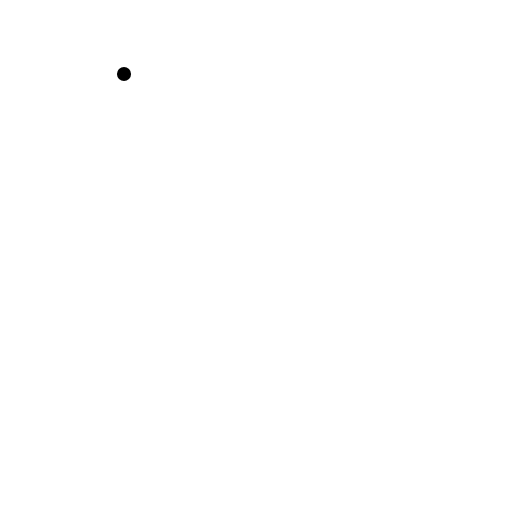
t = 0.00 s
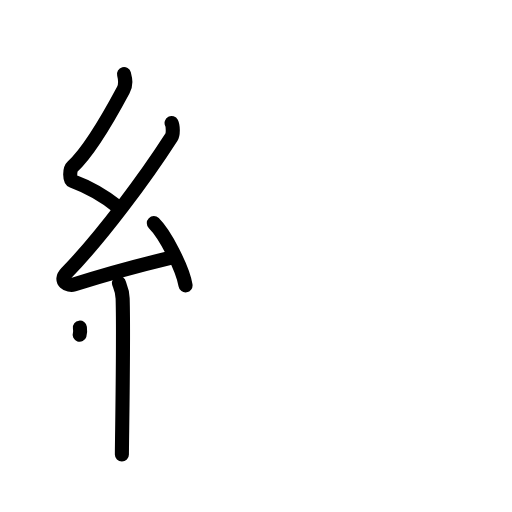
t = 4.25 s
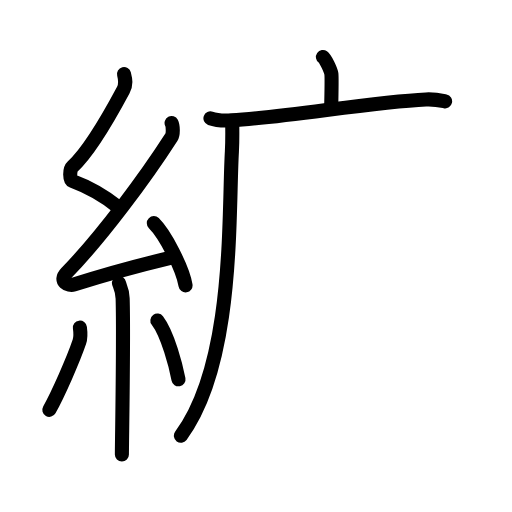
t = 8.50 s
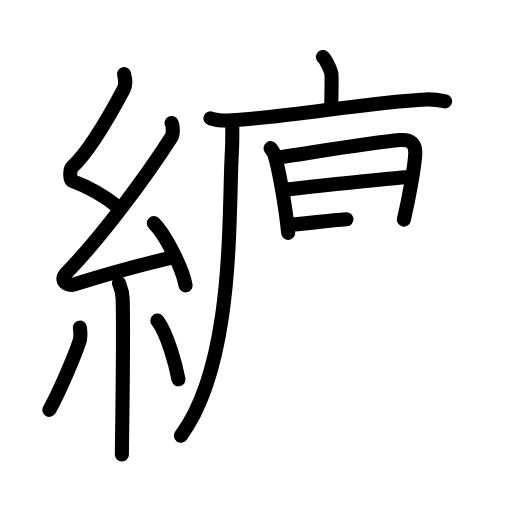
t = 12.50 s
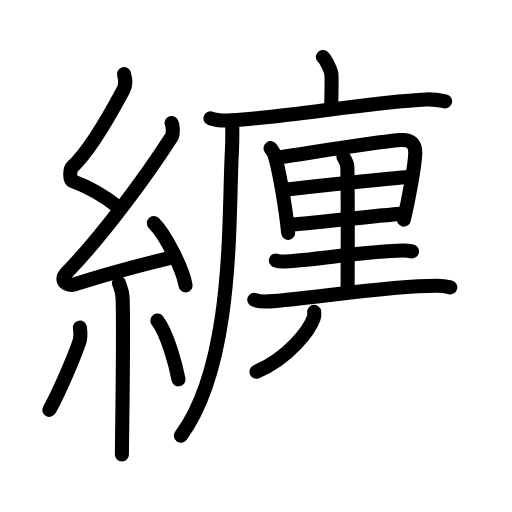
t = 16.63 s
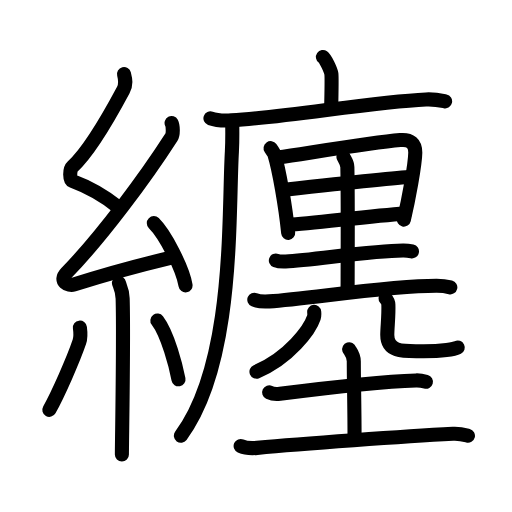
t = 21.00 s

The animated SVG that drew these frames (rendered in a browser with its animation timeline set to each time). Animation: 69 SMIL elements (animate=69); one cycle of 21.00 s.

<?xml version="1.0" encoding="UTF-8"?>
<!--
AniKanjiVG is licensed by CC-BY-SA Paul C. Sommerhoff (https://bitbucket.org/sommerhoff/anikanjivg).
AniKanjiVG uses KanjiVG which is licensed by CC-BY-SA Ulrich Apel (http://kanjivg.tagaini.net).
See also http://creativecommons.org/licenses/by-sa/3.0/
-->
<svg xmlns:kvg='http://kanjivg.tagaini.net' xmlns='http://www.w3.org/2000/svg' width='109' height='109' viewBox='0 0 109 109' style='fill:none;stroke:#000000;stroke-width:3;stroke-linecap:round;stroke-linejoin:round;' id="kvg:kanji_07e8f"><g id="kvg:07e8f" kvg:element="纏"><g id="kvg:07e8f-g1" kvg:element="糸" kvg:position="left" kvg:radical="general"><path id="kvg:07e8f-s1" kvg:type="㇜" d="M26.4,15.75c0.31,1.21,0.51,2.2-0.16,3.44C23,25.25,18.53,32.65,15.42,35.49c-0.64,0.58-0.62,2.81,0,3.04c3.26,1.21,6.84,3.24,9.64,5.47"><animate attributeName="d" begin="0.0s" dur="0.25s" from="M26.4,15.75C26.4,15.75,26.4,15.75,26.4,15.75" to="M26.4,15.75c0.31,1.21,0.51,2.2-0.16,3.44" />
<animate attributeName="d" begin="0.25s" dur="0.25s" from="M26.4,15.75c0.31,1.21,0.51,2.2-0.16,3.44c0,0,0,0,0,0,0" to="M26.4,15.75c0.31,1.21,0.51,2.2-0.16,3.44C23,25.25,18.53,32.65,15.42,35.49" />
<animate attributeName="d" begin="0.5s" dur="0.25s" from="M26.4,15.75c0.31,1.21,0.51,2.2-0.16,3.44C23,25.25,18.53,32.65,15.42,35.49c0,0,0,0,0,0,0" to="M26.4,15.75c0.31,1.21,0.51,2.2-0.16,3.44C23,25.25,18.53,32.65,15.42,35.49c-0.64,0.58-0.62,2.81,0,3.04" />
<animate attributeName="d" begin="0.75s" dur="0.25s" from="M26.4,15.75c0.31,1.21,0.51,2.2-0.16,3.44C23,25.25,18.53,32.65,15.42,35.49c-0.64,0.58-0.62,2.81,0,3.04c0,0,0,0,0,0,0" to="M26.4,15.75c0.31,1.21,0.51,2.2-0.16,3.44C23,25.25,18.53,32.65,15.42,35.49c-0.64,0.58-0.62,2.81,0,3.04c3.26,1.21,6.84,3.24,9.64,5.47" />
</path>
<path id="kvg:07e8f-s2" kvg:type="㇜" d="M36.53,26.19c0.29,0.55,0.38,2.35,0,2.94C31,37.75,21.75,50.25,14.15,58.11c-1.74,1.8,0.43,2.83,1.57,2.47c4.75-1.53,14.62-4.27,20.73-5.74"><animate attributeName="d" begin="1.0s" dur="0.25s" from="M36.53,26.19C36.53,26.19,36.53,26.19,36.53,26.19" to="M36.53,26.19c0.29,0.55,0.38,2.35,0,2.94" />
<animate attributeName="d" begin="1.25s" dur="0.25s" from="M36.53,26.19c0.29,0.55,0.38,2.35,0,2.94c0,0,0,0,0,0,0" to="M36.53,26.19c0.29,0.55,0.38,2.35,0,2.94C31,37.75,21.75,50.25,14.15,58.11" />
<animate attributeName="d" begin="1.5s" dur="0.25s" from="M36.53,26.19c0.29,0.55,0.38,2.35,0,2.94C31,37.75,21.75,50.25,14.15,58.11c0,0,0,0,0,0,0" to="M36.53,26.19c0.29,0.55,0.38,2.35,0,2.94C31,37.75,21.75,50.25,14.15,58.11c-1.74,1.8,0.43,2.83,1.57,2.47" />
<animate attributeName="d" begin="1.75s" dur="0.25s" from="M36.53,26.19c0.29,0.55,0.38,2.35,0,2.94C31,37.75,21.75,50.25,14.15,58.11c-1.74,1.8,0.43,2.83,1.57,2.47c0,0,0,0,0,0,0" to="M36.53,26.19c0.29,0.55,0.38,2.35,0,2.94C31,37.75,21.75,50.25,14.15,58.11c-1.74,1.8,0.43,2.83,1.57,2.47c4.75-1.53,14.62-4.27,20.73-5.74" />
<animate attributeName="d" begin="0s" dur="1.0s" from="M-100,-100" to="M-100,-100" />
</path>
<path id="kvg:07e8f-s3" kvg:type="㇔" d="M32.75,47.5c2.38,2.34,6.15,9.61,6.75,13.25"><animate attributeName="d" begin="2.0s" dur="1.0s" from="M32.75,47.5C32.75,47.5,32.75,47.5,32.75,47.5" to="M32.75,47.5c2.38,2.34,6.15,9.61,6.75,13.25" />
<animate attributeName="d" begin="0s" dur="2.0s" from="M-100,-100" to="M-100,-100" />
</path>
<path id="kvg:07e8f-s4" kvg:type="㇑" d="M25.33,60.26c0.05,0.29,0.73,1.48,0.78,3.28c0.25,8.64-0.16,30.27-0.16,33.21"><animate attributeName="d" begin="3.0s" dur="0.5s" from="M25.33,60.26C25.33,60.26,25.33,60.26,25.33,60.26" to="M25.33,60.26c0.05,0.29,0.73,1.48,0.78,3.28" />
<animate attributeName="d" begin="3.5s" dur="0.5s" from="M25.33,60.26c0.05,0.29,0.73,1.48,0.78,3.28c0,0,0,0,0,0,0" to="M25.33,60.26c0.05,0.29,0.73,1.48,0.78,3.28c0.25,8.64-0.16,30.27-0.16,33.21" />
<animate attributeName="d" begin="0s" dur="3.0s" from="M-100,-100" to="M-100,-100" />
</path>
<path id="kvg:07e8f-s5" kvg:type="㇒" d="M17.01,69.75c0.11,0.82,0.09,2.43-0.11,3.02c-1.3,3.83-4.56,11.2-6.4,14.48"><animate attributeName="d" begin="4.0s" dur="0.5s" from="M17.01,69.75C17.01,69.75,17.01,69.75,17.01,69.75" to="M17.01,69.75c0.11,0.82,0.09,2.43-0.11,3.02" />
<animate attributeName="d" begin="4.5s" dur="0.5s" from="M17.01,69.75c0.11,0.82,0.09,2.43-0.11,3.02c0,0,0,0,0,0,0" to="M17.01,69.75c0.11,0.82,0.09,2.43-0.11,3.02c-1.3,3.83-4.56,11.2-6.4,14.48" />
<animate attributeName="d" begin="0s" dur="4.0s" from="M-100,-100" to="M-100,-100" />
</path>
<path id="kvg:07e8f-s6" kvg:type="㇔" d="M33.5,68.25c2.25,2.96,3.98,9.82,4.5,12.5"><animate attributeName="d" begin="5.0s" dur="1.0s" from="M33.5,68.25C33.5,68.25,33.5,68.25,33.5,68.25" to="M33.5,68.25c2.25,2.96,3.98,9.82,4.5,12.5" />
<animate attributeName="d" begin="0s" dur="5.0s" from="M-100,-100" to="M-100,-100" />
</path>
</g>
<g id="kvg:07e8f-g2" kvg:element="廛" kvg:position="right"><g id="kvg:07e8f-g3" kvg:element="广" kvg:position="tare"><path id="kvg:07e8f-s7" kvg:type="㇑a" d="M68.75,12.13c0.54,0.38,1.7,2.85,1.8,3.61s0.06,2.62-0.05,7.37"><animate attributeName="d" begin="6.0s" dur="1.0s" from="M68.75,12.13C68.75,12.13,68.75,12.13,68.75,12.13" to="M68.75,12.13c0.54,0.38,1.7,2.85,1.8,3.61s0.06,2.62-0.05,7.37" />
<animate attributeName="d" begin="0s" dur="6.0s" from="M-100,-100" to="M-100,-100" />
</path>
<g id="kvg:07e8f-g4" kvg:element="厂"><path id="kvg:07e8f-s8" kvg:type="㇐" d="M44.8,25.19c1.17,0.42,3.3,0.49,4.47,0.42c12.14-0.7,29.65-3.89,41.41-4.44c1.94-0.09,3.11,0.2,4.08,0.41"><animate attributeName="d" begin="7.0s" dur="0.3333333333333333s" from="M44.8,25.19C44.8,25.19,44.8,25.19,44.8,25.19" to="M44.8,25.19c1.17,0.42,3.3,0.49,4.47,0.42" />
<animate attributeName="d" begin="7.333333333333333s" dur="0.3333333333333333s" from="M44.8,25.19c1.17,0.42,3.3,0.49,4.47,0.42c0,0,0,0,0,0,0" to="M44.8,25.19c1.17,0.42,3.3,0.49,4.47,0.42c12.14-0.7,29.65-3.89,41.41-4.44" />
<animate attributeName="d" begin="7.666666666666667s" dur="0.3333333333333333s" from="M44.8,25.19c1.17,0.42,3.3,0.49,4.47,0.42c12.14-0.7,29.65-3.89,41.41-4.44c0,0,0,0,0,0,0" to="M44.8,25.19c1.17,0.42,3.3,0.49,4.47,0.42c12.14-0.7,29.65-3.89,41.41-4.44c1.94-0.09,3.11,0.2,4.08,0.41" />
<animate attributeName="d" begin="0s" dur="7.0s" from="M-100,-100" to="M-100,-100" />
</path>
<path id="kvg:07e8f-s9" kvg:type="㇒" d="M49.43,25.83c0.03,1.59,0.07,4.1-0.06,6.38C48.59,45.65,50,77.25,38.51,92.76"><animate attributeName="d" begin="8.0s" dur="0.5s" from="M49.43,25.83C49.43,25.83,49.43,25.83,49.43,25.83" to="M49.43,25.83c0.03,1.59,0.07,4.1-0.06,6.38" />
<animate attributeName="d" begin="8.5s" dur="0.5s" from="M49.43,25.83c0.03,1.59,0.07,4.1-0.06,6.38c0,0,0,0,0,0,0" to="M49.43,25.83c0.03,1.59,0.07,4.1-0.06,6.38C48.59,45.65,50,77.25,38.51,92.76" />
<animate attributeName="d" begin="0s" dur="8.0s" from="M-100,-100" to="M-100,-100" />
</path>
</g>
</g>
<g id="kvg:07e8f-g5" kvg:element="里"><path id="kvg:07e8f-s10" kvg:type="㇑" d="M57.6,31.54c0.21,0.3,0.71,1,0.83,1.38c0.95,3.09,2.34,10.9,2.92,16.66"><animate attributeName="d" begin="9.0s" dur="0.5s" from="M57.6,31.54C57.6,31.54,57.6,31.54,57.6,31.54" to="M57.6,31.54c0.21,0.3,0.71,1,0.83,1.38" />
<animate attributeName="d" begin="9.5s" dur="0.5s" from="M57.6,31.54c0.21,0.3,0.71,1,0.83,1.38c0,0,0,0,0,0,0" to="M57.6,31.54c0.21,0.3,0.71,1,0.83,1.38c0.95,3.09,2.34,10.9,2.92,16.66" />
<animate attributeName="d" begin="0s" dur="9.0s" from="M-100,-100" to="M-100,-100" />
</path>
<path id="kvg:07e8f-s11" kvg:type="㇕a" d="M59.08,33.55c8.61-1.28,20.17-3.2,26.13-3.73c2.19-0.2,3.22,0.73,3.2,2.68c-0.04,2.61-1.43,9.99-2.43,14.25"><animate attributeName="d" begin="10.0s" dur="0.3333333333333333s" from="M59.08,33.55C59.08,33.55,59.08,33.55,59.08,33.55" to="M59.08,33.55c8.61-1.28,20.17-3.2,26.13-3.73" />
<animate attributeName="d" begin="10.333333333333334s" dur="0.3333333333333333s" from="M59.08,33.55c8.61-1.28,20.17-3.2,26.13-3.73c0,0,0,0,0,0,0" to="M59.08,33.55c8.61-1.28,20.17-3.2,26.13-3.73c2.19-0.2,3.22,0.73,3.2,2.68" />
<animate attributeName="d" begin="10.666666666666666s" dur="0.3333333333333333s" from="M59.08,33.55c8.61-1.28,20.17-3.2,26.13-3.73c2.19-0.2,3.22,0.73,3.2,2.68c0,0,0,0,0,0,0" to="M59.08,33.55c8.61-1.28,20.17-3.2,26.13-3.73c2.19-0.2,3.22,0.73,3.2,2.68c-0.04,2.61-1.43,9.99-2.43,14.25" />
<animate attributeName="d" begin="0s" dur="10.0s" from="M-100,-100" to="M-100,-100" />
</path>
<path id="kvg:07e8f-s12" kvg:type="㇐a" d="M60.59,40.38c2.39-0.26,24.96-2.64,26.93-2.75"><animate attributeName="d" begin="11.0s" dur="1.0s" from="M60.59,40.38C60.59,40.38,60.59,40.38,60.59,40.38" to="M60.59,40.38c2.39-0.26,24.96-2.64,26.93-2.75" />
<animate attributeName="d" begin="0s" dur="11.0s" from="M-100,-100" to="M-100,-100" />
</path>
<path id="kvg:07e8f-s13" kvg:type="㇐a" d="M61.37,47.88c5.28-0.28,17.51-1.95,24.8-2.4"><animate attributeName="d" begin="12.0s" dur="1.0s" from="M61.37,47.88C61.37,47.88,61.37,47.88,61.37,47.88" to="M61.37,47.88c5.28-0.28,17.51-1.95,24.8-2.4" />
<animate attributeName="d" begin="0s" dur="12.0s" from="M-100,-100" to="M-100,-100" />
</path>
<path id="kvg:07e8f-s14" kvg:type="㇑a" d="M73.12,33.4c0.21,0.5,0.81,1.18,0.83,2.19C74.1,42.62,74,59.78,74,61.76"><animate attributeName="d" begin="13.0s" dur="0.5s" from="M73.12,33.4C73.12,33.4,73.12,33.4,73.12,33.4" to="M73.12,33.4c0.21,0.5,0.81,1.18,0.83,2.19" />
<animate attributeName="d" begin="13.5s" dur="0.5s" from="M73.12,33.4c0.21,0.5,0.81,1.18,0.83,2.19c0,0,0,0,0,0,0" to="M73.12,33.4c0.21,0.5,0.81,1.18,0.83,2.19C74.1,42.62,74,59.78,74,61.76" />
<animate attributeName="d" begin="0s" dur="13.0s" from="M-100,-100" to="M-100,-100" />
</path>
<path id="kvg:07e8f-s15" kvg:type="㇐" d="M58.73,55.45c0.54,0.21,1.53,0.23,2.08,0.21c5.63-0.23,18.03-2.3,25-2.34c0.9-0.01,1.44,0.1,1.89,0.2"><animate attributeName="d" begin="14.0s" dur="0.3333333333333333s" from="M58.73,55.45C58.73,55.45,58.73,55.45,58.73,55.45" to="M58.73,55.45c0.54,0.21,1.53,0.23,2.08,0.21" />
<animate attributeName="d" begin="14.333333333333334s" dur="0.3333333333333333s" from="M58.73,55.45c0.54,0.21,1.53,0.23,2.08,0.21c0,0,0,0,0,0,0" to="M58.73,55.45c0.54,0.21,1.53,0.23,2.08,0.21c5.63-0.23,18.03-2.3,25-2.34" />
<animate attributeName="d" begin="14.666666666666666s" dur="0.3333333333333333s" from="M58.73,55.45c0.54,0.21,1.53,0.23,2.08,0.21c5.63-0.23,18.03-2.3,25-2.34c0,0,0,0,0,0,0" to="M58.73,55.45c0.54,0.21,1.53,0.23,2.08,0.21c5.63-0.23,18.03-2.3,25-2.34c0.9-0.01,1.44,0.1,1.89,0.2" />
<animate attributeName="d" begin="0s" dur="14.0s" from="M-100,-100" to="M-100,-100" />
</path>
<path id="kvg:07e8f-s16" kvg:type="㇐" d="M54.14,63.82c0.83,0.34,2.35,0.4,3.19,0.34c8.65-0.58,25.34-3.34,35.63-3.32c1.38,0,2.22,0.16,2.91,0.33"><animate attributeName="d" begin="15.0s" dur="0.3333333333333333s" from="M54.14,63.82C54.14,63.82,54.14,63.82,54.14,63.82" to="M54.14,63.82c0.83,0.34,2.35,0.4,3.19,0.34" />
<animate attributeName="d" begin="15.333333333333334s" dur="0.3333333333333333s" from="M54.14,63.82c0.83,0.34,2.35,0.4,3.19,0.34c0,0,0,0,0,0,0" to="M54.14,63.82c0.83,0.34,2.35,0.4,3.19,0.34c8.65-0.58,25.34-3.34,35.63-3.32" />
<animate attributeName="d" begin="15.666666666666666s" dur="0.3333333333333333s" from="M54.14,63.82c0.83,0.34,2.35,0.4,3.19,0.34c8.65-0.58,25.34-3.34,35.63-3.32c0,0,0,0,0,0,0" to="M54.14,63.82c0.83,0.34,2.35,0.4,3.19,0.34c8.65-0.58,25.34-3.34,35.63-3.32c1.38,0,2.22,0.16,2.91,0.33" />
<animate attributeName="d" begin="0s" dur="15.0s" from="M-100,-100" to="M-100,-100" />
</path>
</g>
<g id="kvg:07e8f-g6" kvg:element="儿" kvg:variant="true" kvg:original="八"><g id="kvg:07e8f-g7" kvg:element="丿" kvg:position="left"><path id="kvg:07e8f-s17" kvg:type="㇒" d="M66.89,66.39c0.03,0.3,0.07,0.77-0.07,1.2c-0.84,2.54-5.25,8.6-12.22,11.53"><animate attributeName="d" begin="16.0s" dur="0.5s" from="M66.89,66.39C66.89,66.39,66.89,66.39,66.89,66.39" to="M66.89,66.39c0.03,0.3,0.07,0.77-0.07,1.2" />
<animate attributeName="d" begin="16.5s" dur="0.5s" from="M66.89,66.39c0.03,0.3,0.07,0.77-0.07,1.2c0,0,0,0,0,0,0" to="M66.89,66.39c0.03,0.3,0.07,0.77-0.07,1.2c-0.84,2.54-5.25,8.6-12.22,11.53" />
<animate attributeName="d" begin="0s" dur="16.0s" from="M-100,-100" to="M-100,-100" />
</path>
</g>
<g id="kvg:07e8f-g8" kvg:position="right"><path id="kvg:07e8f-s18" kvg:type="㇟" d="M82.08,63.52c0.32,0.36,0.58,0.78,0.6,1.32c0.09,2.45-0.23,4.82-0.23,6.49c0,3.88,3.89,3.44,7.73,3.44c4.04,0,6.71-0.5,7.27-0.78"><animate attributeName="d" begin="17.0s" dur="0.25s" from="M82.08,63.52C82.08,63.52,82.08,63.52,82.08,63.52" to="M82.08,63.52c0.32,0.36,0.58,0.78,0.6,1.32" />
<animate attributeName="d" begin="17.25s" dur="0.25s" from="M82.08,63.52c0.32,0.36,0.58,0.78,0.6,1.32c0,0,0,0,0,0,0" to="M82.08,63.52c0.32,0.36,0.58,0.78,0.6,1.32c0.09,2.45-0.23,4.82-0.23,6.49" />
<animate attributeName="d" begin="17.5s" dur="0.25s" from="M82.08,63.52c0.32,0.36,0.58,0.78,0.6,1.32c0.09,2.45-0.23,4.82-0.23,6.49c0,0,0,0,0,0,0" to="M82.08,63.52c0.32,0.36,0.58,0.78,0.6,1.32c0.09,2.45-0.23,4.82-0.23,6.49c0,3.88,3.89,3.44,7.73,3.44" />
<animate attributeName="d" begin="17.75s" dur="0.25s" from="M82.08,63.52c0.32,0.36,0.58,0.78,0.6,1.32c0.09,2.45-0.23,4.82-0.23,6.49c0,3.88,3.89,3.44,7.73,3.44c0,0,0,0,0,0,0" to="M82.08,63.52c0.32,0.36,0.58,0.78,0.6,1.32c0.09,2.45-0.23,4.82-0.23,6.49c0,3.88,3.89,3.44,7.73,3.44c4.04,0,6.71-0.5,7.27-0.78" />
<animate attributeName="d" begin="0s" dur="17.0s" from="M-100,-100" to="M-100,-100" />
</path>
</g>
</g>
<g id="kvg:07e8f-g9" kvg:element="土"><path id="kvg:07e8f-s19" kvg:type="㇐" d="M57.3,83.54c0.6,0.29,1.7,0.37,2.3,0.29c7.72-0.99,21.19-2.59,28.97-2.84c1-0.03,1.6,0.14,2.1,0.28"><animate attributeName="d" begin="18.0s" dur="0.3333333333333333s" from="M57.3,83.54C57.3,83.54,57.3,83.54,57.3,83.54" to="M57.3,83.54c0.6,0.29,1.7,0.37,2.3,0.29" />
<animate attributeName="d" begin="18.333333333333332s" dur="0.3333333333333333s" from="M57.3,83.54c0.6,0.29,1.7,0.37,2.3,0.29c0,0,0,0,0,0,0" to="M57.3,83.54c0.6,0.29,1.7,0.37,2.3,0.29c7.72-0.99,21.19-2.59,28.97-2.84" />
<animate attributeName="d" begin="18.666666666666668s" dur="0.3333333333333333s" from="M57.3,83.54c0.6,0.29,1.7,0.37,2.3,0.29c7.72-0.99,21.19-2.59,28.97-2.84c0,0,0,0,0,0,0" to="M57.3,83.54c0.6,0.29,1.7,0.37,2.3,0.29c7.72-0.99,21.19-2.59,28.97-2.84c1-0.03,1.6,0.14,2.1,0.28" />
<animate attributeName="d" begin="0s" dur="18.0s" from="M-100,-100" to="M-100,-100" />
</path>
<path id="kvg:07e8f-s20" kvg:type="㇑a" d="M74.34,74.35c0.07,0.22,0.98,1.16,0.98,2.58c0,4.3,0.16,9.36,0.16,16.72"><animate attributeName="d" begin="19.0s" dur="0.5s" from="M74.34,74.35C74.34,74.35,74.34,74.35,74.34,74.35" to="M74.34,74.35c0.07,0.22,0.98,1.16,0.98,2.58" />
<animate attributeName="d" begin="19.5s" dur="0.5s" from="M74.34,74.35c0.07,0.22,0.98,1.16,0.98,2.58c0,0,0,0,0,0,0" to="M74.34,74.35c0.07,0.22,0.98,1.16,0.98,2.58c0,4.3,0.16,9.36,0.16,16.72" />
<animate attributeName="d" begin="0s" dur="19.0s" from="M-100,-100" to="M-100,-100" />
</path>
<path id="kvg:07e8f-s21" kvg:type="㇐" d="M51.23,94.94c0.92,0.41,2.59,0.5,3.51,0.41c9.33-0.86,31.54-2.45,41.68-2.99c1.52-0.08,2.44,0.2,3.2,0.4"><animate attributeName="d" begin="20.0s" dur="0.3333333333333333s" from="M51.23,94.94C51.23,94.94,51.23,94.94,51.23,94.94" to="M51.23,94.94c0.92,0.41,2.59,0.5,3.51,0.41" />
<animate attributeName="d" begin="20.333333333333332s" dur="0.3333333333333333s" from="M51.23,94.94c0.92,0.41,2.59,0.5,3.51,0.41c0,0,0,0,0,0,0" to="M51.23,94.94c0.92,0.41,2.59,0.5,3.51,0.41c9.33-0.86,31.54-2.45,41.68-2.99" />
<animate attributeName="d" begin="20.666666666666668s" dur="0.3333333333333333s" from="M51.23,94.94c0.92,0.41,2.59,0.5,3.51,0.41c9.33-0.86,31.54-2.45,41.68-2.99c0,0,0,0,0,0,0" to="M51.23,94.94c0.92,0.41,2.59,0.5,3.51,0.41c9.33-0.86,31.54-2.45,41.68-2.99c1.52-0.08,2.44,0.2,3.2,0.4" />
<animate attributeName="d" begin="0s" dur="20.0s" from="M-100,-100" to="M-100,-100" />
</path>
</g>
</g>
</g>
</svg>
